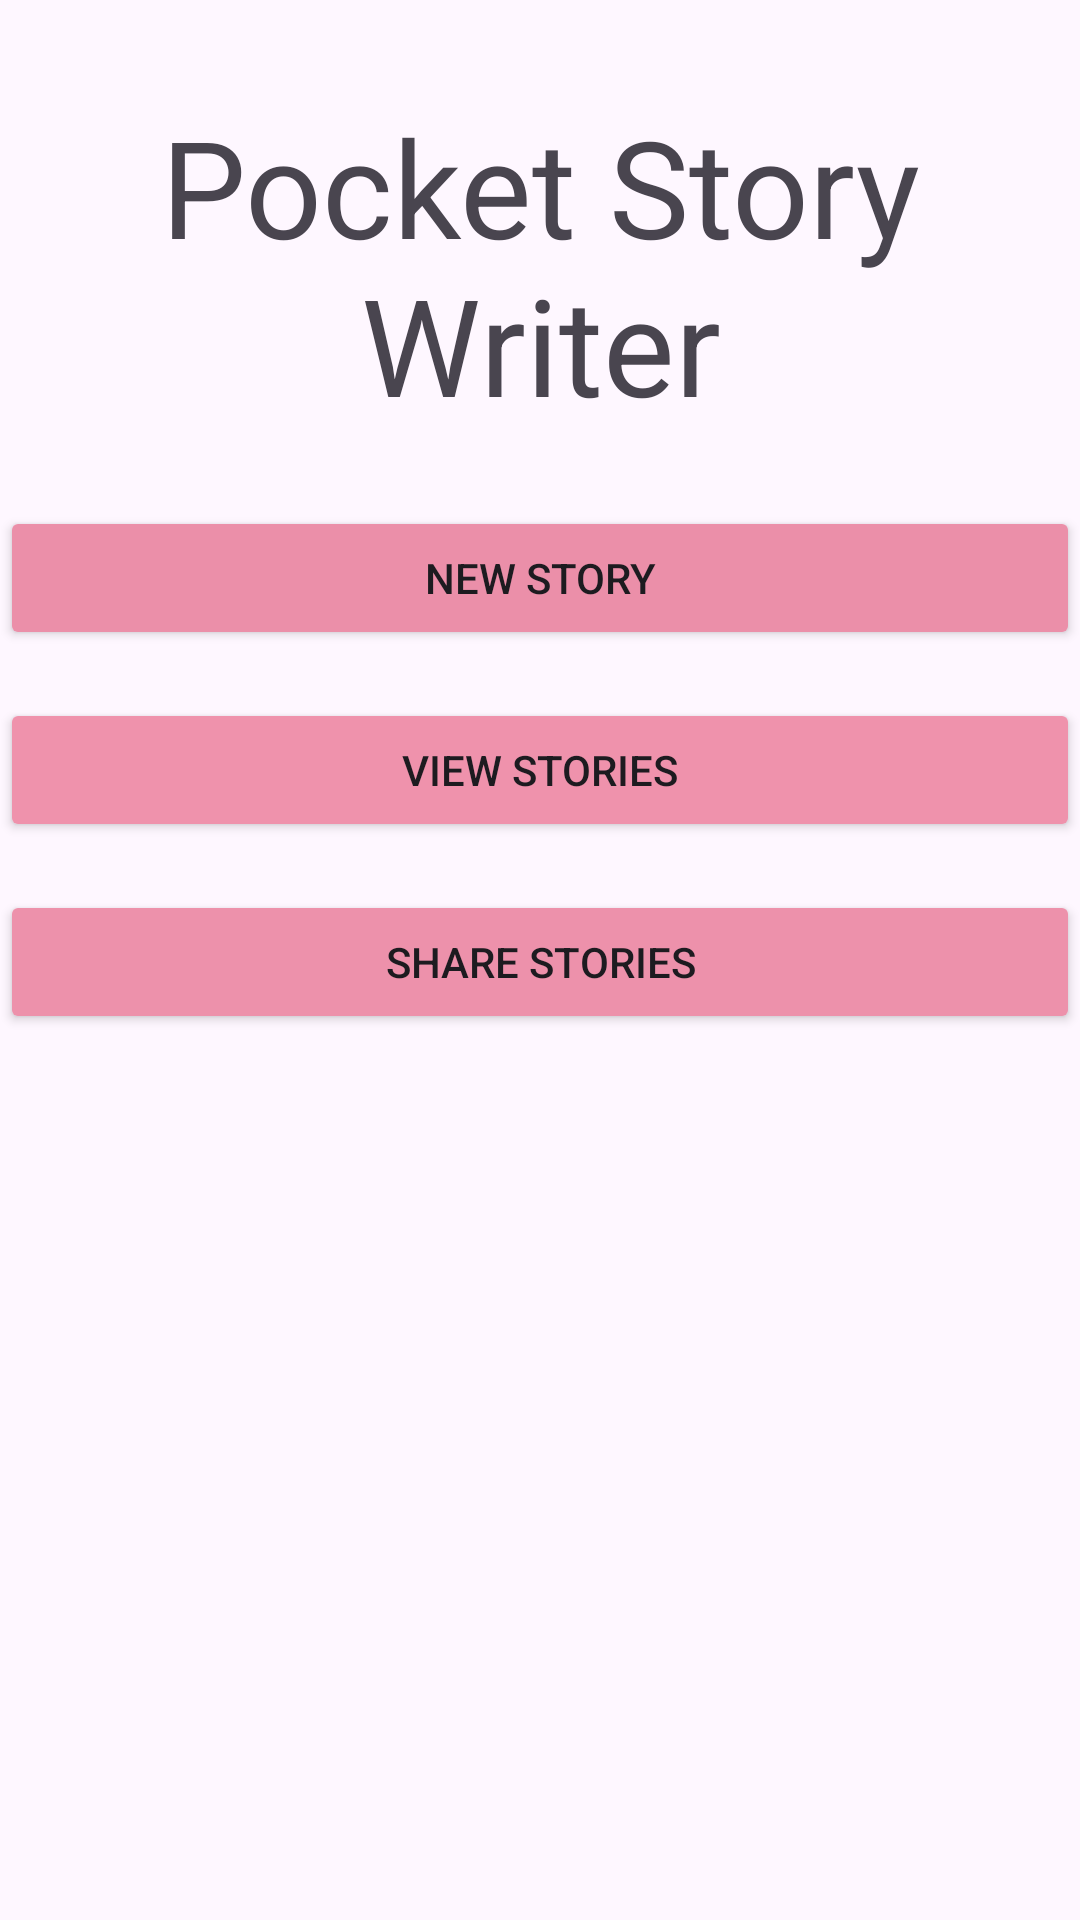

The Android layout XML behind this screen, and the referenced resources:
<!-- AndroidManifest.xml: application theme Theme.PocketStoryWriter -->
<!-- res/layout/activity_main.xml -->
<?xml version="1.0" encoding="utf-8"?>
<androidx.constraintlayout.widget.ConstraintLayout xmlns:android="http://schemas.android.com/apk/res/android"
    xmlns:app="http://schemas.android.com/apk/res-auto"
    xmlns:tools="http://schemas.android.com/tools"
    android:id="@+id/main"
    android:layout_width="match_parent"
    android:layout_height="match_parent"
    tools:context=".MainActivity">

    
    <TextView
        android:id="@+id/tvAppTitle"
        android:layout_width="0dp"
        android:layout_height="wrap_content"
        android:text="Pocket Story Writer"
        android:textAppearance="@style/TextAppearance.AppCompat.Display2"
        app:layout_constraintTop_toTopOf="parent"
        app:layout_constraintStart_toStartOf="parent"
        app:layout_constraintEnd_toEndOf="parent"
        android:layout_marginTop="32dp"
        android:gravity="center" />

    
    <Button
        android:id="@+id/write_stories_menu"
        android:layout_width="0dp"
        android:layout_height="wrap_content"
        android:backgroundTint="#EB8FA9"
        android:text="New Story"
        app:icon="@android:drawable/ic_menu_edit"
        app:layout_constraintTop_toBottomOf="@id/tvAppTitle"
        app:layout_constraintStart_toStartOf="parent"
        app:layout_constraintEnd_toEndOf="parent"
        android:layout_marginTop="24dp"
        android:padding="12dp" />

    
    <Button
        android:id="@+id/view_stories_menu"
        android:layout_width="0dp"
        android:layout_height="wrap_content"
        android:backgroundTint="#EF92AC"
        android:text="View Stories"
        app:icon="@android:drawable/ic_menu_search"
        app:layout_constraintTop_toBottomOf="@id/write_stories_menu"
        app:layout_constraintStart_toStartOf="parent"
        app:layout_constraintEnd_toEndOf="parent"
        android:layout_marginTop="16dp"
        android:padding="12dp" />

    
    <Button
        android:id="@+id/btnShareStories"
        android:layout_width="0dp"
        android:layout_height="wrap_content"
        android:backgroundTint="#ED91AB"
        android:text="Share Stories"
        app:icon="@android:drawable/ic_menu_share"
        app:layout_constraintTop_toBottomOf="@id/view_stories_menu"
        app:layout_constraintStart_toStartOf="parent"
        app:layout_constraintEnd_toEndOf="parent"
        android:layout_marginTop="16dp"
        android:padding="12dp" />

    
    <ImageView
        android:id="@+id/imgBookStack"
        android:layout_width="0dp"
        android:layout_height="0dp"
        app:srcCompat="@drawable/ic_android_black_24dp"
        app:layout_constraintTop_toBottomOf="@id/btnShareStories"
        app:layout_constraintStart_toStartOf="parent"
        app:layout_constraintEnd_toEndOf="parent"
        app:layout_constraintBottom_toBottomOf="parent"
        android:layout_margin="16dp"
        android:scaleType="fitCenter" />

</androidx.constraintlayout.widget.ConstraintLayout>
<!-- resources referenced by this layout -->
<resources>
  <style name="Theme.PocketStoryWriter" parent="Base.Theme.PocketStoryWriter" />
  <style name="Base.Theme.PocketStoryWriter" parent="Theme.Material3.DayNight.NoActionBar">
          
          
      </style>
</resources>
